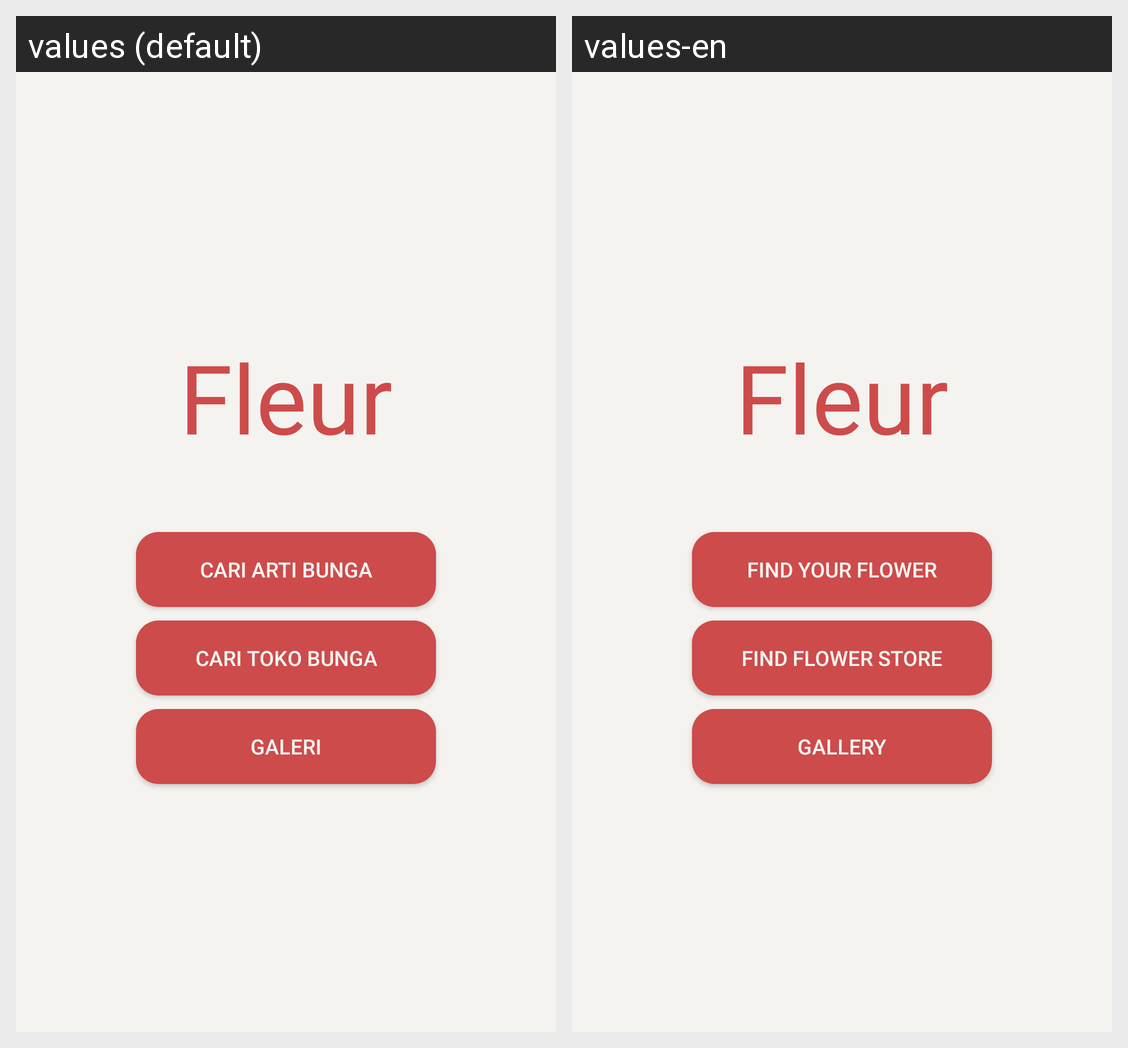

Locale-by-locale string values for the Android screen shown in this grid:
Android screen res/layout/activity_home.xml rendered under 2 locales, left to right: values (default), values-en. Device: Nexus 5 (rendered at 1080×1920; each locale shown at half size, 540×960, under a caption strip naming it); theme Menu.
Strings drawn on this screen, with the default value and each locale's value (text and hints the layout hard-codes, and strings that could not be matched under every locale, appear in the picture but are not listed):

app_name
  values: Fleur
  values-en: Fleur

arti_bunga
  values: Cari Arti Bunga
  values-en: Find Your Flower

toko_bunga
  values: Cari Toko Bunga
  values-en: Find Flower Store

tab_bunga
  values: Galeri
  values-en: Gallery
